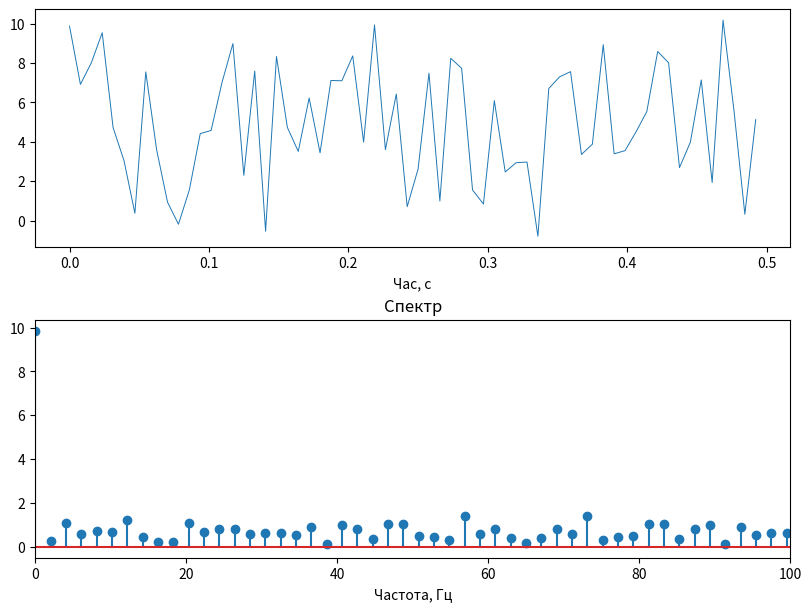
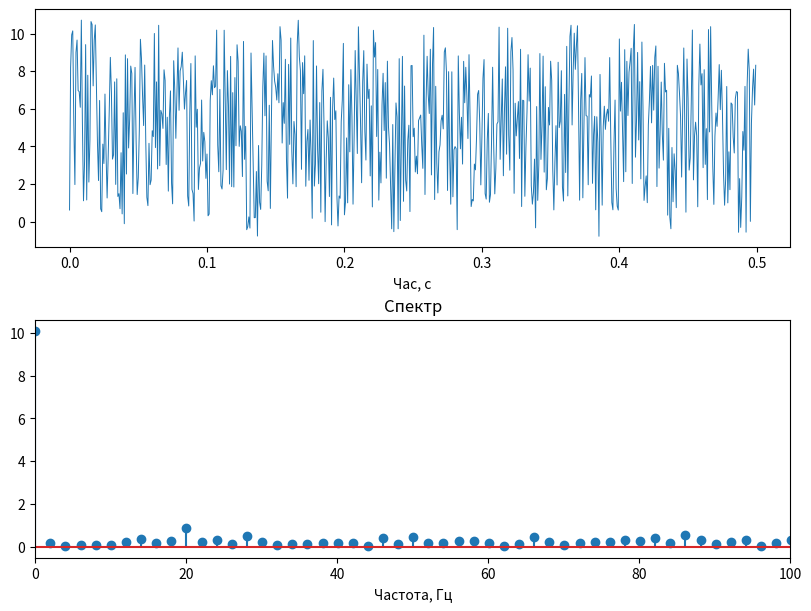
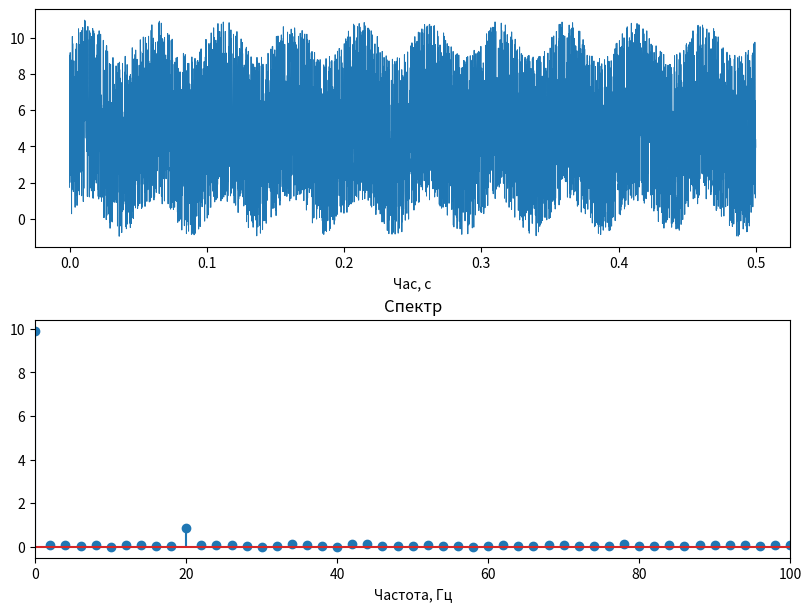
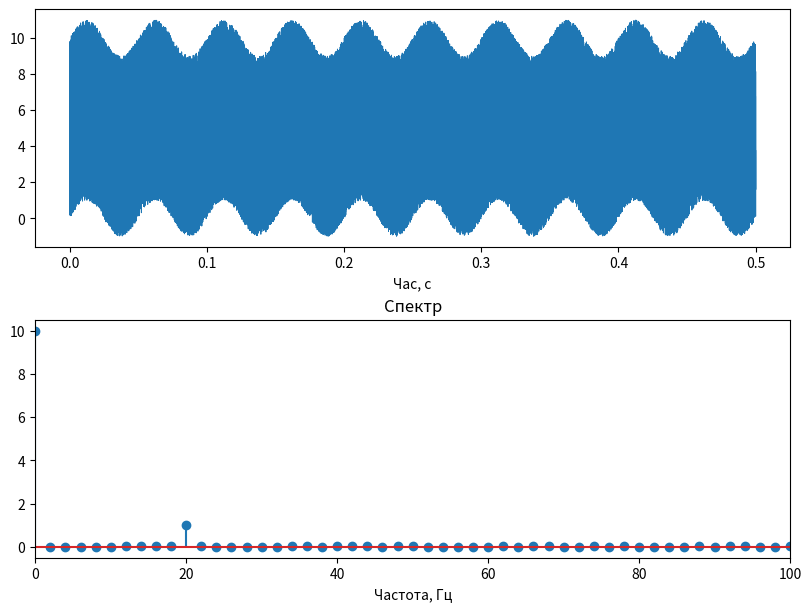

Here is the Python script that generated these plots, in order:
import numpy as np
import matplotlib.pyplot as plt
from scipy.fft import fft
from numpy import pi, sin

sample_rate = [128, 1280, 12800, 128000]
duration = .5
signal_amplitude = 1
noise_amplitude = 10
frequency1 = 20

# x = np.random.random(len(time))


for i in range(len(sample_rate)):
    time = np.linspace(0, duration, int(duration * sample_rate[i]), endpoint=False)
    # time = np.arange(0, duration, 1 / sample_rate[i])
    frequency = np.linspace(0, sample_rate[i], int(duration * sample_rate[i]))
    signal = signal_amplitude * sin(2 * pi * frequency1 * time)
    noise = noise_amplitude * np.random.rand(len(time))
    x = signal + noise
    y = 2 * np.abs(fft(x) / len(x))

    fig, axes = plt.subplots(2, constrained_layout=True)
    fig.set_size_inches(8, 6)
    axes[0].plot(time, x, linewidth=.7)
    axes[1].stem(frequency, y)
    axes[1].set_xlim(0, 100)
    axes[0].set_xlabel('Час, с')
    axes[1].set_xlabel('Частота, Гц')
    # ax.set_ylabel("Амплітуда, В")
    # ax[0].set_title(f"Частота {f[i]} Гц")
    axes[1].set_title("Спектр")
    plt.show()
